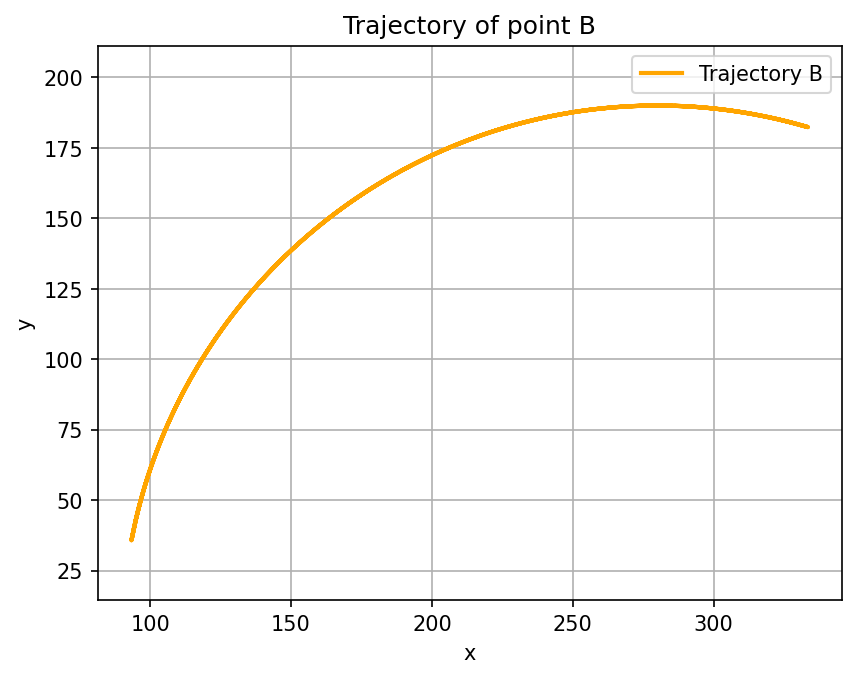

Source data for this figure (header and first rows):
xB, yB
286.8, 189.9
289.1, 189.8
291.5, 189.7
293.7, 189.5
295.9, 189.3
298.1, 189.1
300.2, 188.9
302.2, 188.7
304.2, 188.5
306.1, 188.2
307.9, 187.9
309.7, 187.7
311.4, 187.4
313, 187.1
314.6, 186.8
316.1, 186.5
317.6, 186.2
319, 186
320.3, 185.7
321.5, 185.4
322.7, 185.1
323.8, 184.9
324.8, 184.6
325.8, 184.4
326.7, 184.2
327.6, 183.9
328.4, 183.7
329.1, 183.5
329.8, 183.4
330.4, 183.2
330.9, 183
331.4, 182.9
331.9, 182.8
332.2, 182.7
332.6, 182.6
332.8, 182.5
333, 182.4
333.2, 182.4
333.3, 182.4
333.4, 182.3
333.4, 182.3
333.4, 182.4
333.3, 182.4
333.2, 182.4
333, 182.5
332.8, 182.5
332.5, 182.6
332.2, 182.7
331.9, 182.8
331.5, 182.9
331.1, 183
330.7, 183.1
330.2, 183.3
329.6, 183.4
329.1, 183.5
328.5, 183.7
327.9, 183.9
327.2, 184
326.5, 184.2
325.8, 184.4
... 940 more rows
